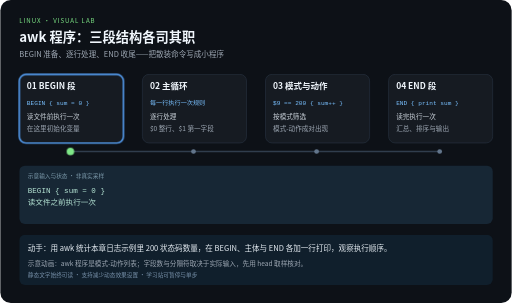
t = 0.00 s
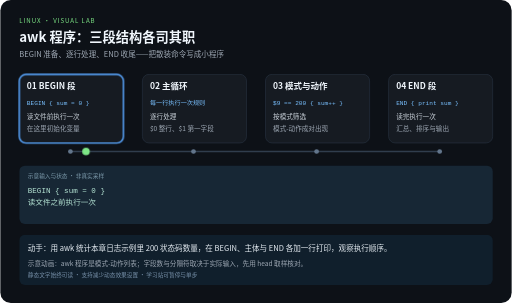
t = 2.10 s
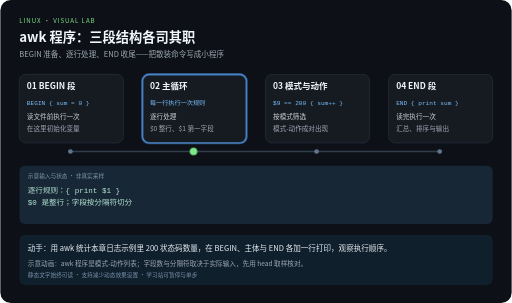
t = 3.90 s
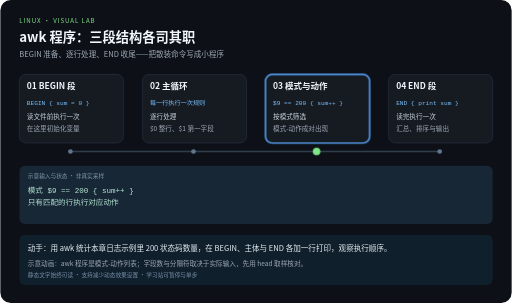
t = 6.00 s
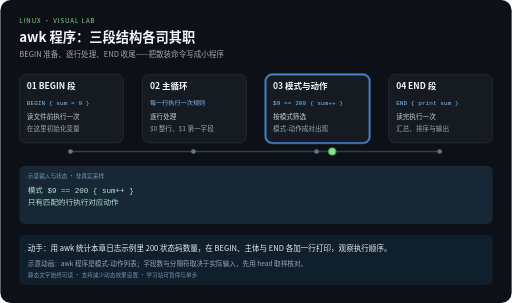
t = 8.10 s
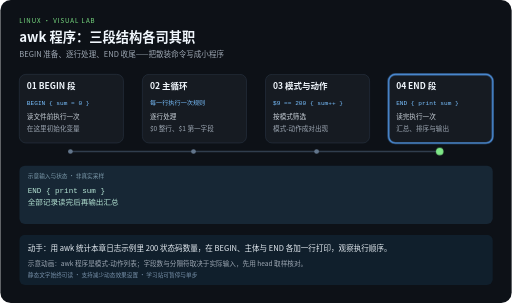
t = 10.00 s

The animated SVG that drew these frames (rendered in a browser with its animation timeline set to each time). Animation: 5 CSS @keyframes rules; frames cover the first 10.00 s.

<svg xmlns="http://www.w3.org/2000/svg" width="1080" height="640" viewBox="0 0 1080 640" role="img" aria-labelledby="title desc">
<title id="title">awk 程序：三段结构各司其职</title>
<desc id="desc">BEGIN 准备、逐行处理、END 收尾——把散装命令写成小程序。四步示意，每 12 秒一轮，播放三轮后停止。示意动画：awk 程序是模式-动作列表；字段数与分隔符取决于实际输入，先用 head 取样核对。</desc>
<style>
text{font-family:"Noto Sans CJK SC","Microsoft YaHei",sans-serif}
.code{font-family:Consolas,monospace}
.focus{opacity:0}
.output{opacity:0}.output.phase-0{opacity:1}
@keyframes step0{0%,24.9%{opacity:1}25%,100%{opacity:0}}.phase-0{animation:step0 12s linear 3}@keyframes step1{0%,24.9%{opacity:0}25%,49.9%{opacity:1}50%,100%{opacity:0}}.phase-1{animation:step1 12s linear 3}@keyframes step2{0%,49.9%{opacity:0}50%,74.9%{opacity:1}75%,100%{opacity:0}}.phase-2{animation:step2 12s linear 3}@keyframes step3{0%,74.9%{opacity:0}75%,100%{opacity:1}}.phase-3{animation:step3 12s linear 3}
@keyframes travel{0%,15%{transform:translateX(0)}25%,40%{transform:translateX(260px)}50%,65%{transform:translateX(520px)}75%,100%{transform:translateX(780px)}}
.token{animation:travel 12s ease-in-out 3}
@media (prefers-reduced-motion:reduce){.focus,.token,.output{animation:none}.token{display:none}}
</style>
<rect width="1080" height="640" rx="22" fill="#0d1117"/>
<text x="40" y="48" fill="#7ee787" font-size="13" letter-spacing="2">LINUX · VISUAL LAB</text>
<text x="40" y="88" fill="#f0f6fc" font-size="28" font-weight="bold">awk 程序：三段结构各司其职</text>
<text x="40" y="120" fill="#9da7b3" font-size="16">BEGIN 准备、逐行处理、END 收尾——把散装命令写成小程序</text>
<path d="M148 320 H928" fill="none" stroke="#303d4d" stroke-width="3"/>

<g>
<rect x="40" y="157" width="220" height="145" rx="14" fill="#161b22" stroke="#303d4d"/>
<rect class="focus phase-0" x="40" y="157" width="220" height="145" rx="14" fill="none" stroke="#58a6ff" stroke-width="3"/>
<text x="56" y="189" fill="#f0f6fc" font-size="18" font-weight="bold">01 BEGIN 段</text>
<text class="code" x="56" y="221" fill="#79c0ff" font-size="13">BEGIN { sum = 0 }</text>
<text x="56" y="252" fill="#c9d1d9" font-size="14">读文件前执行一次</text>
<text x="56" y="276" fill="#9da7b3" font-size="14">在这里初始化变量</text>
<circle cx="148" cy="320" r="5" fill="#62758b"/>
</g>
<g>
<rect x="300" y="157" width="220" height="145" rx="14" fill="#161b22" stroke="#303d4d"/>
<rect class="focus phase-1" x="300" y="157" width="220" height="145" rx="14" fill="none" stroke="#58a6ff" stroke-width="3"/>
<text x="316" y="189" fill="#f0f6fc" font-size="18" font-weight="bold">02 主循环</text>
<text class="code" x="316" y="221" fill="#79c0ff" font-size="13">每一行执行一次规则</text>
<text x="316" y="252" fill="#c9d1d9" font-size="14">逐行处理</text>
<text x="316" y="276" fill="#9da7b3" font-size="14">$0 整行、$1 第一字段</text>
<circle cx="408" cy="320" r="5" fill="#62758b"/>
</g>
<g>
<rect x="560" y="157" width="220" height="145" rx="14" fill="#161b22" stroke="#303d4d"/>
<rect class="focus phase-2" x="560" y="157" width="220" height="145" rx="14" fill="none" stroke="#58a6ff" stroke-width="3"/>
<text x="576" y="189" fill="#f0f6fc" font-size="18" font-weight="bold">03 模式与动作</text>
<text class="code" x="576" y="221" fill="#79c0ff" font-size="13">$9 == 200 { sum++ }</text>
<text x="576" y="252" fill="#c9d1d9" font-size="14">按模式筛选</text>
<text x="576" y="276" fill="#9da7b3" font-size="14">模式-动作成对出现</text>
<circle cx="668" cy="320" r="5" fill="#62758b"/>
</g>
<g>
<rect x="820" y="157" width="220" height="145" rx="14" fill="#161b22" stroke="#303d4d"/>
<rect class="focus phase-3" x="820" y="157" width="220" height="145" rx="14" fill="none" stroke="#58a6ff" stroke-width="3"/>
<text x="836" y="189" fill="#f0f6fc" font-size="18" font-weight="bold">04 END 段</text>
<text class="code" x="836" y="221" fill="#79c0ff" font-size="13">END { print sum }</text>
<text x="836" y="252" fill="#c9d1d9" font-size="14">读完执行一次</text>
<text x="836" y="276" fill="#9da7b3" font-size="14">汇总、排序与输出</text>
<circle cx="928" cy="320" r="5" fill="#62758b"/>
</g>
<rect x="40" y="350" width="1000" height="123" rx="12" fill="#172735"/>
<text x="58" y="375" fill="#7c9aab" font-size="12">示意输入与状态 · 非真实采样</text>
<g class="output phase-0">
<text class="code" x="58" y="407" fill="#b5e4d4" font-size="16">BEGIN { sum = 0 }</text>
<text class="code" x="58" y="434" fill="#b5e4d4" font-size="16">读文件之前执行一次</text>
</g>
<g class="output phase-1">
<text class="code" x="58" y="407" fill="#b5e4d4" font-size="16">逐行规则：{ print $1 }</text>
<text class="code" x="58" y="434" fill="#b5e4d4" font-size="16">$0 是整行；字段按分隔符切分</text>
</g>
<g class="output phase-2">
<text class="code" x="58" y="407" fill="#b5e4d4" font-size="16">模式 $9 == 200 { sum++ }</text>
<text class="code" x="58" y="434" fill="#b5e4d4" font-size="16">只有匹配的行执行对应动作</text>
</g>
<g class="output phase-3">
<text class="code" x="58" y="407" fill="#b5e4d4" font-size="16">END { print sum }</text>
<text class="code" x="58" y="434" fill="#b5e4d4" font-size="16">全部记录读完后再输出汇总</text>
</g>
<circle class="token" cx="148" cy="320" r="8" fill="#7ee787"/>
<rect x="40" y="496" width="1000" height="106" rx="12" fill="#101f2c"/>
<text x="58" y="530" fill="#e6edf3" font-size="16">动手：用 awk 统计本章日志示例里 200 状态码数量，在 BEGIN、主体与 END 各加一行打印，观察执行顺序。</text>
<text x="58" y="561" fill="#9da7b3" font-size="14">示意动画：awk 程序是模式-动作列表；字段数与分隔符取决于实际输入，先用 head 取样核对。</text>
<text x="58" y="585" fill="#7790a9" font-size="12">静态文字始终可读 · 支持减少动态效果设置 · 学习站可暂停与单步</text>
</svg>
